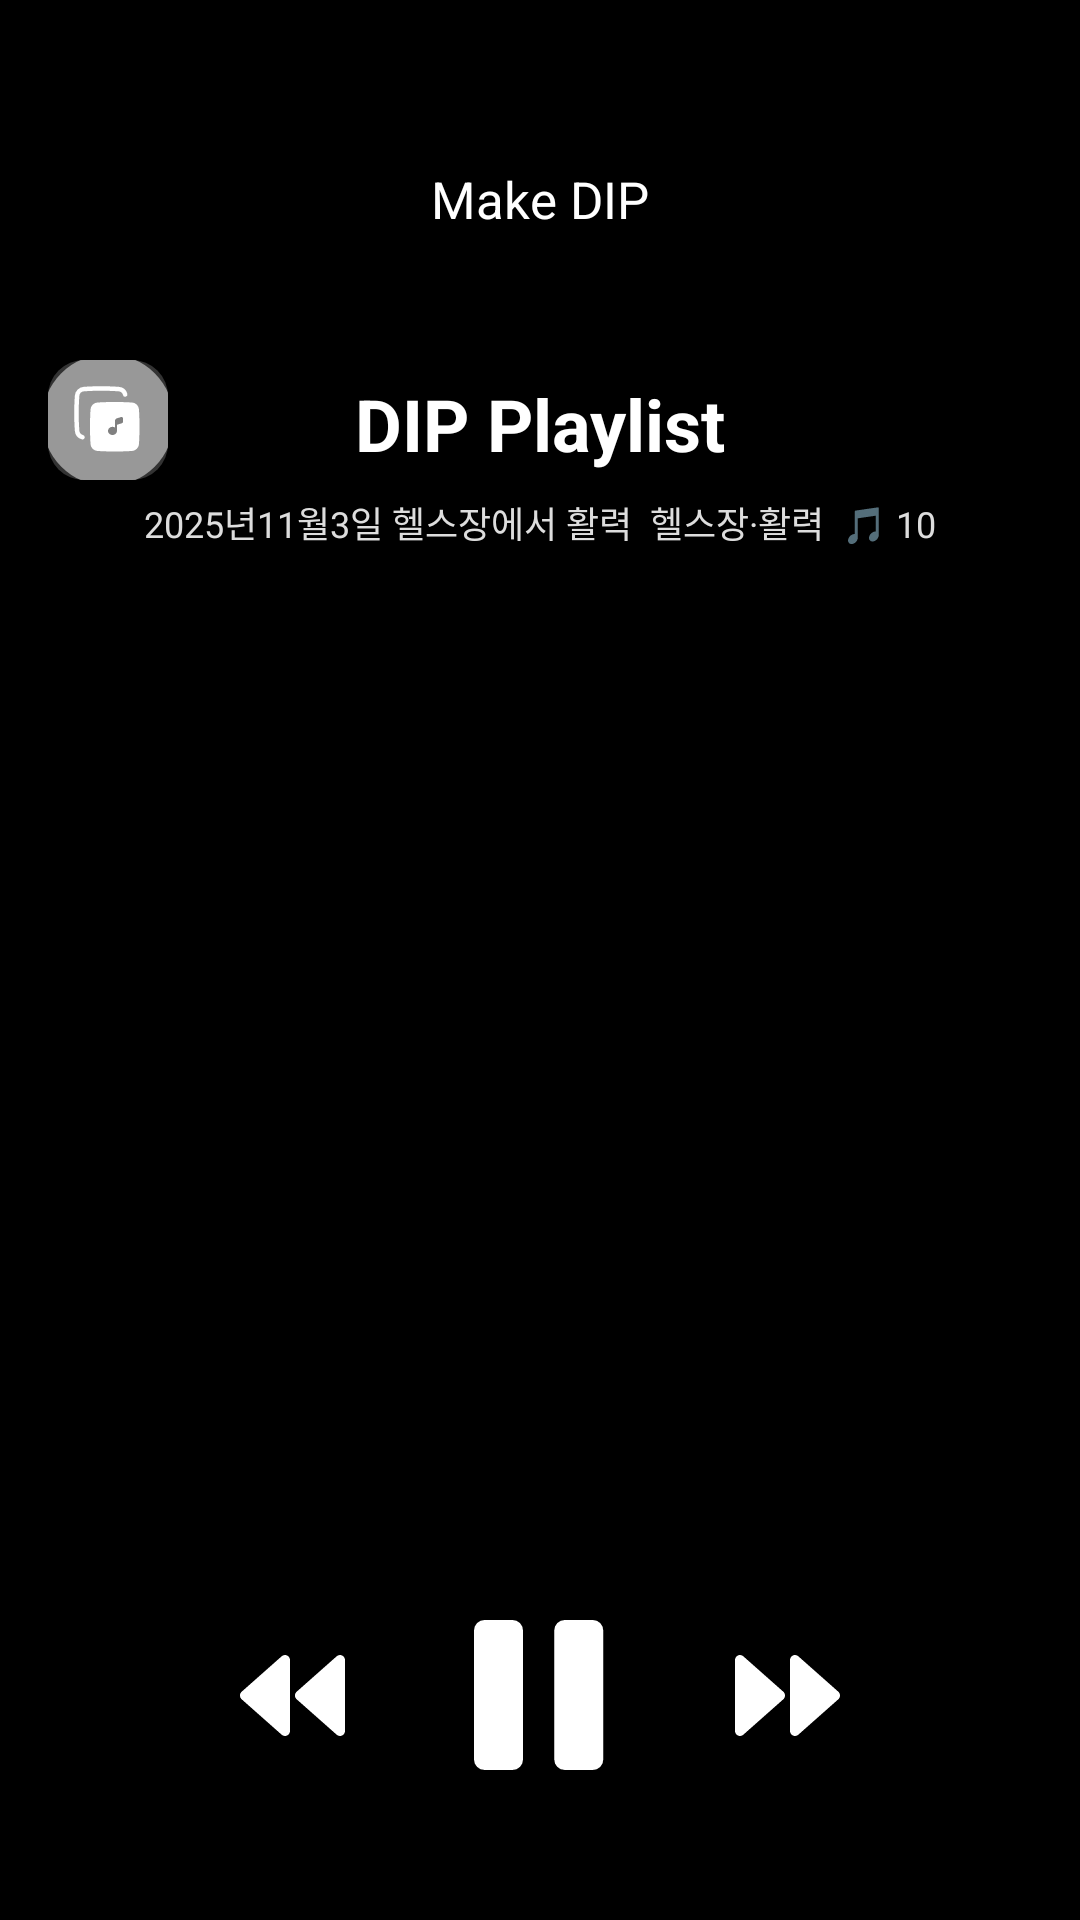

Reconstruct the res/layout file that produces this screen, plus the resources it refers to.
<!-- AndroidManifest.xml: application theme Theme.SoundscapeTest -->
<!-- res/layout/fragment_listmode.xml -->
<?xml version="1.0" encoding="utf-8"?>
<androidx.constraintlayout.widget.ConstraintLayout xmlns:android="http://schemas.android.com/apk/res/android"
    xmlns:app="http://schemas.android.com/apk/res-auto"
    xmlns:tools="http://schemas.android.com/tools"
    android:layout_width="match_parent"
    android:layout_height="match_parent"
    android:background="#000000" >

    <ImageButton
        android:id="@+id/btnSwitchMode"
        android:layout_width="40dp"
        android:layout_height="40dp"
        android:layout_marginStart="16dp"
        android:layout_marginTop="120dp"
        android:background="@drawable/bg_input_rounded"
        android:src="@drawable/icon_switch"
        app:layout_constraintStart_toStartOf="parent"
        app:layout_constraintTop_toTopOf="parent" />

    <TextView
        android:id="@+id/tvTopTitle"
        android:layout_width="wrap_content"
        android:layout_height="wrap_content"
        android:text="Make DIP"
        android:textColor="#FFFFFF"
        android:textSize="17sp"
        android:layout_marginTop="55dp"
        app:layout_constraintStart_toStartOf="parent"
        app:layout_constraintEnd_toEndOf="parent"
        app:layout_constraintTop_toTopOf="parent" />

    <TextView
        android:id="@+id/tvPlaylistTitle"
        android:layout_width="wrap_content"
        android:layout_height="wrap_content"
        android:text="DIP Playlist"
        android:textColor="#FFFFFF"
        android:textSize="24sp"
        android:textStyle="bold"
        app:layout_constraintStart_toStartOf="parent"
        app:layout_constraintEnd_toEndOf="parent"
        app:layout_constraintTop_toTopOf="@+id/tvTopTitle"
        android:layout_marginTop="70dp"/>

    <TextView
        android:id="@+id/tvPlaylistInfo"
        android:layout_width="wrap_content"
        android:layout_height="wrap_content"
        android:text="2025년11월3일 헬스장에서 활력  헬스장·활력  🎵 10"
        android:textColor="#DDDDDD"
        android:textSize="12sp"
        android:layout_marginTop="8dp"
        app:layout_constraintStart_toStartOf="parent"
        app:layout_constraintEnd_toEndOf="parent"
        app:layout_constraintTop_toBottomOf="@id/tvPlaylistTitle" />

    <androidx.recyclerview.widget.RecyclerView
        android:id="@+id/recyclerView"
        android:layout_width="match_parent"
        android:layout_height="0dp"
        android:layout_marginTop="30dp"
        android:layout_marginLeft="5dp"
        app:layout_constraintTop_toBottomOf="@id/tvPlaylistInfo"
        app:layout_constraintBottom_toBottomOf="parent"
        tools:listitem="@layout/item_listmode"/>

    <androidx.appcompat.widget.AppCompatImageView
        android:id="@+id/ellipse"
        android:layout_width="500dp"
        android:layout_height="600dp"
        android:layout_marginTop="580dp"
        android:scaleType="centerCrop"
        android:scaleX="1.3"
        android:scaleY="1.4"
        android:src="@drawable/ellipse_new"
        app:layout_constraintEnd_toEndOf="parent"

        app:layout_constraintHorizontal_bias="0.64"
        app:layout_constraintStart_toStartOf="parent"
        app:layout_constraintTop_toTopOf="parent" />

    <ImageView
        android:id="@+id/btnPlay"
        android:layout_width="50dp"
        android:layout_height="50dp"
        android:layout_marginBottom="50dp"
        android:src="@drawable/ic_pause"
        app:layout_constraintBottom_toBottomOf="parent"
        app:layout_constraintStart_toStartOf="parent"
        app:layout_constraintEnd_toEndOf="parent"/>

    <ImageView
        android:id="@+id/btnPrev"
        android:layout_width="35dp"
        android:layout_height="35dp"
        android:src="@drawable/ic_prev"
        android:layout_marginEnd="40dp"
        app:layout_constraintEnd_toStartOf="@id/btnPlay"
        app:layout_constraintTop_toTopOf="@id/btnPlay"
        app:layout_constraintBottom_toBottomOf="@id/btnPlay"/>

    <ImageView
        android:id="@+id/btnNext"
        android:layout_width="35dp"
        android:layout_height="35dp"
        android:src="@drawable/ic_next"
        android:layout_marginStart="40dp"
        app:layout_constraintStart_toEndOf="@id/btnPlay"
        app:layout_constraintTop_toTopOf="@id/btnPlay"
        app:layout_constraintBottom_toBottomOf="@id/btnPlay"/>

</androidx.constraintlayout.widget.ConstraintLayout>
<!-- res/layout/item_listmode.xml (included above) -->
<?xml version="1.0" encoding="utf-8"?>
<androidx.constraintlayout.widget.ConstraintLayout xmlns:android="http://schemas.android.com/apk/res/android"
    xmlns:app="http://schemas.android.com/apk/res-auto"
    xmlns:tools="http://schemas.android.com/tools"
    android:layout_width="match_parent"
    android:layout_height="wrap_content"
    android:padding="16dp"
    android:background="#000000">

    <androidx.cardview.widget.CardView
        android:id="@+id/cardAlbumCover"
        android:layout_width="50dp"
        android:layout_height="50dp"
        app:cardCornerRadius="12dp"
        app:cardElevation="0dp"
        app:layout_constraintStart_toStartOf="parent"
        app:layout_constraintTop_toTopOf="parent"
        app:layout_constraintBottom_toBottomOf="parent">

        <ImageView
            android:id="@+id/ivAlbumCover"
            android:layout_width="match_parent"
            android:layout_height="match_parent"
            android:scaleType="centerCrop"
            android:src="@drawable/ic_launcher_background"
            android:background="#6200EE"/>
    </androidx.cardview.widget.CardView>

    <TextView
        android:id="@+id/tvTitle"
        android:layout_width="0dp"
        android:layout_height="wrap_content"
        android:text="노래 제목"
        android:textColor="#FFFFFF"
        android:textSize="16sp"
        android:textStyle="bold"
        android:layout_marginStart="16dp"
        app:layout_constraintStart_toEndOf="@id/cardAlbumCover"
        app:layout_constraintTop_toTopOf="@id/cardAlbumCover"
        app:layout_constraintEnd_toEndOf="parent" />

    <TextView
        android:id="@+id/tvArtist"
        android:layout_width="0dp"
        android:layout_height="wrap_content"
        android:text="가수 이름"
        android:textColor="#AAAAAA"
        android:textSize="14sp"
        android:layout_marginTop="4dp"
        app:layout_constraintStart_toStartOf="@id/tvTitle"
        app:layout_constraintTop_toBottomOf="@id/tvTitle"
        app:layout_constraintEnd_toEndOf="parent" />

</androidx.constraintlayout.widget.ConstraintLayout>
<!-- resources referenced by this layout -->
<resources>
  <!-- drawable bg_input_rounded (drawable) -->
  <?xml version="1.0" encoding="utf-8"?>
  <shape xmlns:android="http://schemas.android.com/apk/res/android">
      <solid android:color="#333333" /> <corners android:radius="12dp" /> </shape>
  <!-- drawable ic_next (drawable) -->
  <vector xmlns:android="http://schemas.android.com/apk/res/android"
      android:width="31dp"
      android:height="24dp"
      android:viewportWidth="31"
      android:viewportHeight="24">
    <path
        android:pathData="M0,1.502V22.497C0,23.787 1.494,24.474 2.449,23.626L14.258,13.129C14.416,12.988 14.543,12.815 14.63,12.62C14.718,12.425 14.763,12.214 14.763,12C14.763,11.786 14.718,11.575 14.63,11.38C14.543,11.185 14.416,11.011 14.258,10.871L2.449,0.373C1.494,-0.474 0,0.214 0,1.502ZM16.237,1.502V22.497C16.237,23.787 17.731,24.474 18.686,23.626L30.495,13.129C30.654,12.988 30.781,12.815 30.868,12.62C30.955,12.425 31,12.214 31,12C31,11.786 30.955,11.575 30.868,11.38C30.781,11.185 30.654,11.011 30.495,10.871L18.686,0.373C17.731,-0.474 16.237,0.214 16.237,1.502Z"
        android:fillColor="#ffffff"/>
  </vector>
  <!-- drawable ic_pause (drawable) -->
  <vector xmlns:android="http://schemas.android.com/apk/res/android"
      android:width="38dp"
      android:height="43dp"
      android:viewportWidth="38"
      android:viewportHeight="43">
    <path
        android:pathData="M1.281,39.979V3.014C1.281,2.555 1.464,2.114 1.789,1.789C2.114,1.464 2.555,1.281 3.014,1.281H11.1C11.56,1.281 12,1.464 12.325,1.789C12.65,2.114 12.833,2.555 12.833,3.014V39.979C12.833,40.439 12.65,40.88 12.325,41.204C12,41.529 11.56,41.712 11.1,41.712H3.014C2.555,41.712 2.114,41.529 1.789,41.204C1.464,40.88 1.281,40.439 1.281,39.979ZM24.385,39.979V3.014C24.385,2.555 24.567,2.114 24.892,1.789C25.217,1.464 25.658,1.281 26.117,1.281H34.203C34.663,1.281 35.104,1.464 35.429,1.789C35.754,2.114 35.936,2.555 35.936,3.014V39.979C35.936,40.439 35.754,40.88 35.429,41.204C35.104,41.529 34.663,41.712 34.203,41.712H26.117C25.658,41.712 25.217,41.529 24.892,41.204C24.567,40.88 24.385,40.439 24.385,39.979Z"
        android:strokeWidth="2.56275"
        android:fillColor="#ffffff"
        android:strokeColor="#ffffff"/>
  </vector>
  <!-- drawable ic_prev (drawable) -->
  <vector xmlns:android="http://schemas.android.com/apk/res/android"
      android:width="31dp"
      android:height="24dp"
      android:viewportWidth="31"
      android:viewportHeight="24">
    <path
        android:pathData="M31,1.502V22.497C31,23.787 29.506,24.474 28.551,23.626L16.742,13.129C16.584,12.988 16.456,12.815 16.369,12.62C16.282,12.425 16.237,12.214 16.237,12C16.237,11.786 16.282,11.575 16.369,11.38C16.456,11.185 16.584,11.011 16.742,10.871L28.551,0.373C29.506,-0.474 31,0.214 31,1.502ZM14.763,1.502V22.497C14.763,23.787 13.269,24.474 12.314,23.626L0.505,13.129C0.346,12.988 0.219,12.815 0.132,12.62C0.045,12.425 0,12.214 0,12C0,11.786 0.045,11.575 0.132,11.38C0.219,11.185 0.346,11.011 0.505,10.871L12.314,0.373C13.269,-0.474 14.763,0.214 14.763,1.502Z"
        android:fillColor="#ffffff"/>
  </vector>
  <!-- drawable icon_switch: vector/xml drawable (drawable, 2211 chars, omitted) -->
  <style name="Theme.SoundscapeTest" parent="Base.Theme.SoundscapeTest" />
  <style name="Base.Theme.SoundscapeTest" parent="Theme.Material3.DayNight.NoActionBar">
          
          
      </style>
</resources>
